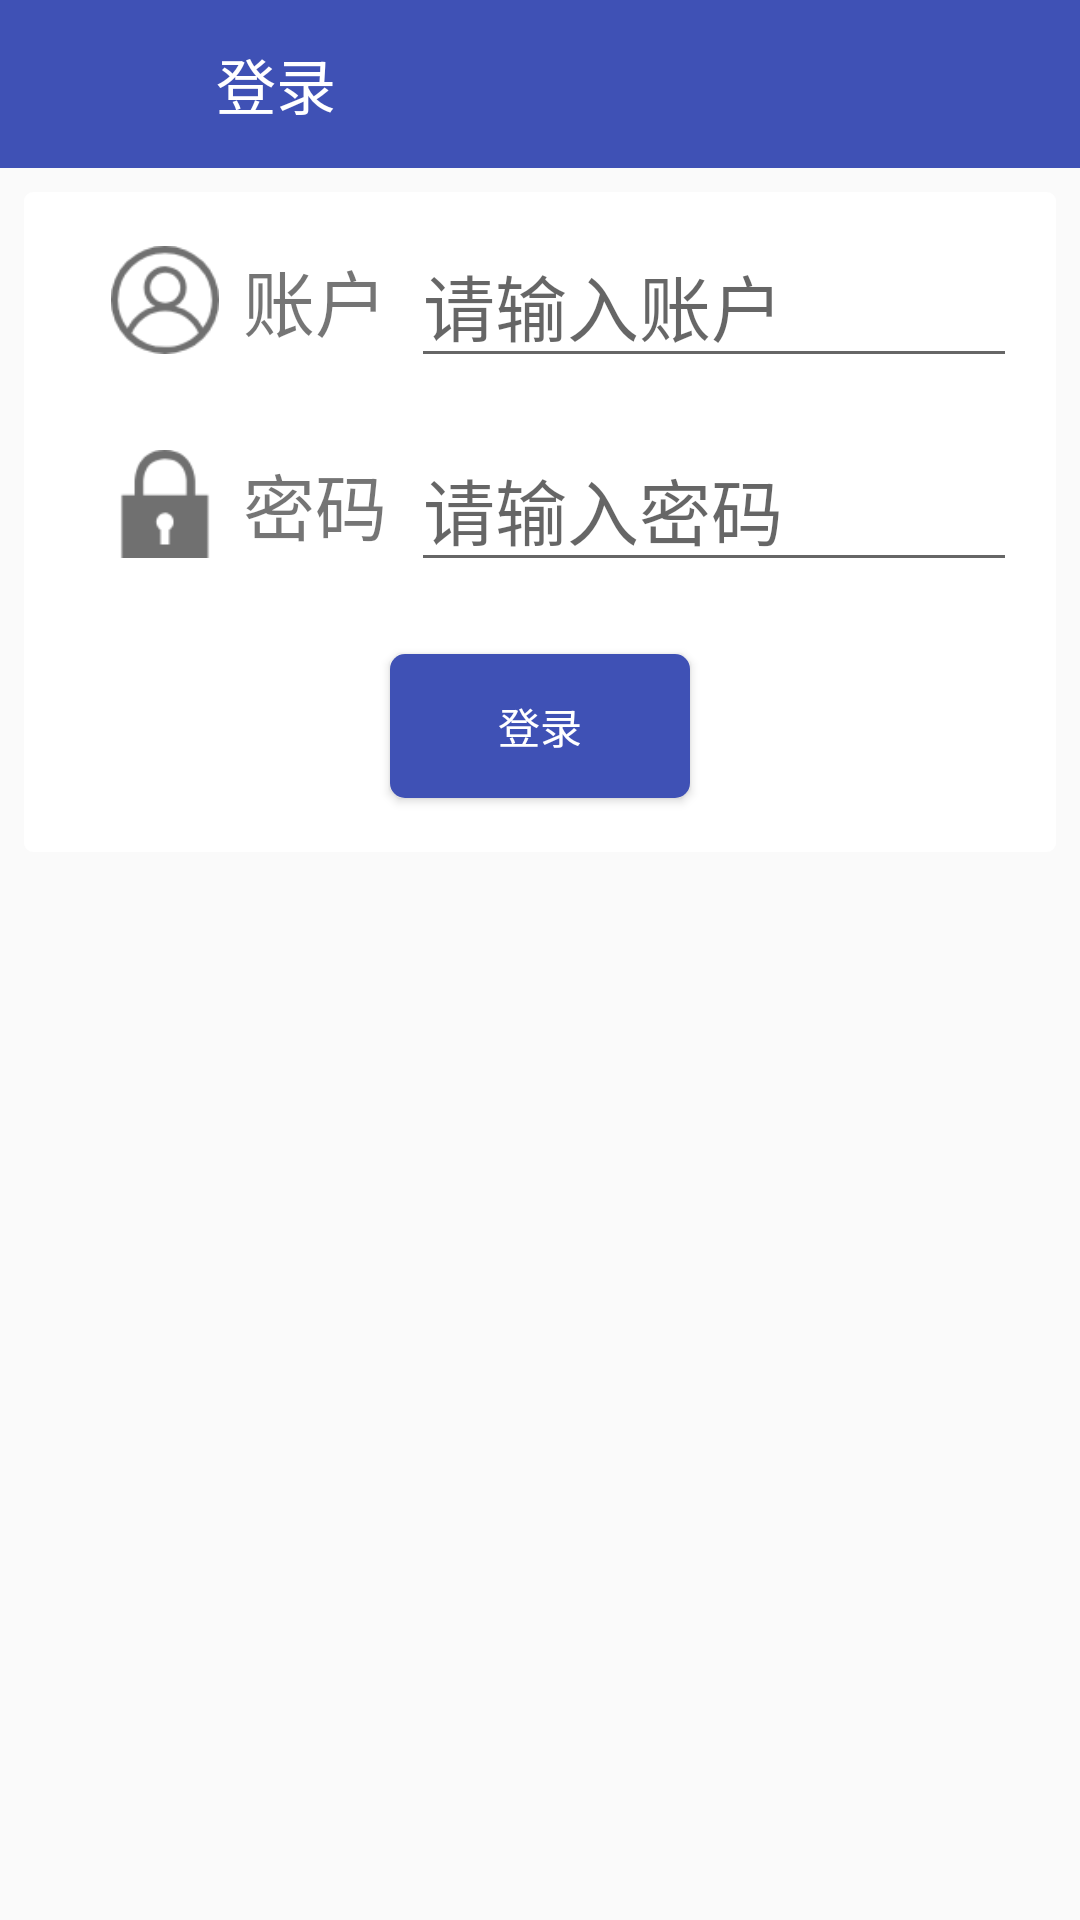

Layout XML and referenced resources for this Android screen:
<!-- AndroidManifest.xml: activity theme AppTheme -->
<!-- res/layout/login.xml -->
<?xml version="1.0" encoding="utf-8"?>
<LinearLayout xmlns:android="http://schemas.android.com/apk/res/android"
    android:layout_width="match_parent"
    android:layout_height="match_parent"
    android:orientation="vertical">

    <LinearLayout
        android:layout_width="match_parent"
        android:layout_height="?actionBarSize"
        android:background="@color/colorPrimaryDark">

        <ImageButton
            android:id="@+id/login_back"
            android:layout_width="24dp"
            android:layout_height="24dp"
            android:layout_gravity="center_vertical"
            android:layout_margin="16dp"
            android:background="?android:attr/selectableItemBackgroundBorderless"
            android:scaleType="fitXY"
            android:src="@drawable/ic_back"
            android:theme="@style/RippleWhite" />

        <TextView
            android:layout_width="wrap_content"
            android:layout_height="wrap_content"
            android:layout_gravity="center"
            android:layout_marginLeft="16dp"
            android:text="登录"
            android:textColor="#ffffff"
            android:textSize="20sp" />


    </LinearLayout>

    <LinearLayout
        android:layout_width="match_parent"
        android:layout_height="wrap_content"
        android:layout_margin="8dp"
        android:background="@drawable/layout_shape"
        android:orientation="vertical">

        <LinearLayout
            android:layout_width="match_parent"
            android:layout_height="wrap_content"
            android:layout_margin="8dp"
            android:orientation="horizontal">

            <ImageView
                android:layout_width="36dp"
                android:layout_height="36dp"
                android:layout_marginLeft="16dp"
                android:layout_marginTop="8dp"
                android:src="@drawable/ic_login" />

            <TextView
                android:layout_width="wrap_content"
                android:layout_height="wrap_content"
                android:layout_gravity="center"
                android:layout_marginLeft="8dp"
                android:text="账户"
                android:textSize="24sp" />

            <RelativeLayout
                android:layout_width="match_parent"
                android:layout_height="wrap_content">

                <EditText
                    android:id="@+id/et_login_username"
                    android:layout_width="match_parent"
                    android:layout_height="wrap_content"
                    android:layout_alignParentStart="true"
                    android:layout_alignParentTop="true"
                    android:layout_marginStart="8dp"
                    android:hint="请输入账户"
                    android:textColor="@color/red500"
                    android:textSize="24sp" />

            </RelativeLayout>


        </LinearLayout>
        <LinearLayout
            android:layout_width="match_parent"
            android:layout_height="wrap_content"
            android:layout_margin="8dp"
            android:orientation="horizontal">

            <ImageView
                android:layout_width="36dp"
                android:layout_height="36dp"
                android:layout_marginLeft="16dp"
                android:layout_marginTop="8dp"
                android:src="@drawable/ic_pwd" />

            <TextView
                android:layout_width="wrap_content"
                android:layout_height="wrap_content"
                android:layout_gravity="center"
                android:layout_marginLeft="8dp"
                android:text="密码"
                android:textSize="24sp" />

            <RelativeLayout
                android:layout_width="match_parent"
                android:layout_height="wrap_content">

                <EditText
                    android:id="@+id/et_login_pwd"
                    android:layout_width="match_parent"
                    android:layout_height="wrap_content"
                    android:layout_alignParentStart="true"
                    android:layout_alignParentTop="true"
                    android:layout_marginStart="8dp"
                    android:hint="请输入密码"
                    android:inputType="numberPassword"
                    android:textColor="@color/red500"
                    android:textSize="24sp" />

            </RelativeLayout>


        </LinearLayout>

        <Button
            android:id="@+id/bt_login_Login"
            android:layout_width="100dp"
            android:layout_height="wrap_content"
            android:layout_gravity="center_horizontal"
            android:layout_margin="16dp"
            android:background="@drawable/btn_selector2"
            android:text="登录"
            android:textColor="@color/white"
            android:theme="@style/RippleBlue" />

    </LinearLayout>

</LinearLayout>
<!-- resources referenced by this layout -->
<resources>
  <color name="colorPrimaryDark">#3F51B5</color>
  <color name="red500">#f44336</color>
  <color name="white">#ffffff</color>
  <!-- drawable btn_selector2 (drawable-v24) -->
  <?xml version="1.0" encoding="utf-8"?>
  <selector xmlns:android="http://schemas.android.com/apk/res/android">
      <item android:state_pressed="false">
          <shape>
              <solid android:color="@drawable/clr_normal2"></solid>
              <padding android:bottom="2dp" android:left="5dp" android:right="5dp" android:top="2dp" />
              <corners android:radius="5dp" />
          </shape>
      </item>
      <item  android:state_pressed="true" >
          <shape>
              <solid android:color="@drawable/clr_pressed2"></solid>
              <padding android:bottom="2dp" android:left="5dp" android:right="5dp" android:top="2dp" />
              <corners android:radius="5dp" />
          </shape>
      </item>
  </selector>
  <!-- drawable ic_login: png bitmap (drawable-v24, 3551 bytes) -->
  <!-- drawable ic_pwd: png bitmap (drawable-v24, 1331 bytes) -->
  <!-- drawable layout_shape (drawable) -->
  <?xml version="1.0" encoding="utf-8"?>
  <shape xmlns:android="http://schemas.android.com/apk/res/android">
      <solid android:color="@color/white"></solid>
      <padding
          android:bottom="2dp"
          android:left="5dp"
          android:right="5dp"
          android:top="2dp" />
      <corners android:radius="3dp" />
  </shape>
  <style name="RippleBlue">
          <item name="android:colorControlHighlight">#d3e6f5</item>
          <item name="android:radius">30dp</item>
      </style>
  <style name="RippleWhite">
          <item name="android:colorControlHighlight">#d8d8d8</item>
          <item name="android:radius">20dp</item>
      </style>
  <style name="AppTheme" parent="Theme.AppCompat.Light.NoActionBar">
          
          <item name="colorPrimary">@color/colorPrimary</item>
          <item name="colorPrimaryDark">@color/colorPrimaryDark</item>
          <item name="colorAccent">@color/colorAccent</item>
      </style>
  <color id="1013" name="colorPrimary">#3F51B5</color>
  <color name="colorAccent">#FF4081</color>
</resources>
